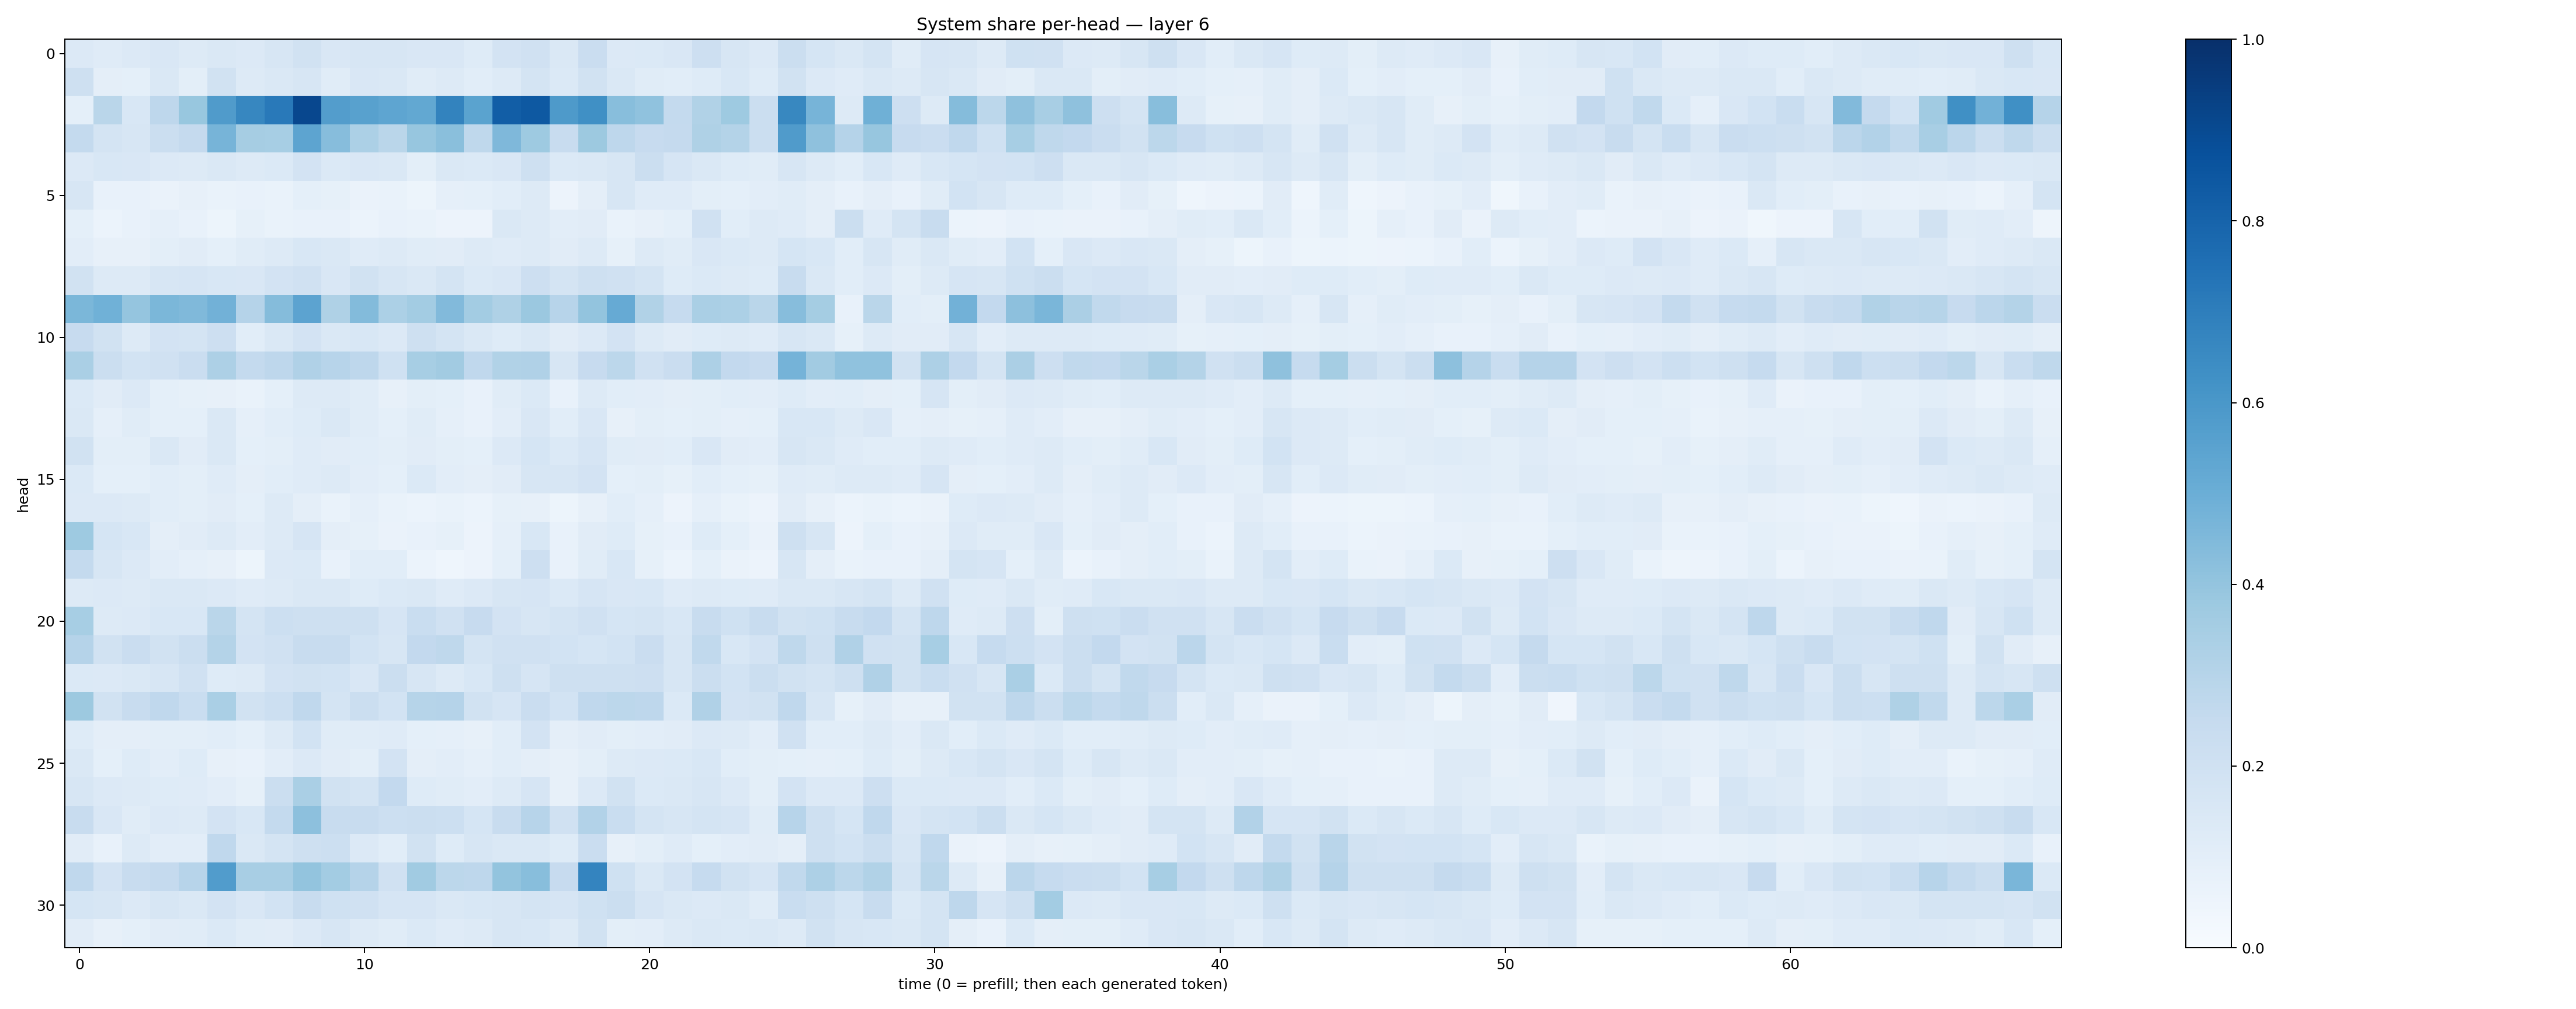

Data behind this chart, as committed beside it:
0.13558692, 0.117303535, 0.13535243, 0.14959687, 0.12903935, 0.14571352, 0.13635702, 0.1570356, 0.18811855, 0.14877711, 0.15696773, 0.15646225, 0.14948678, 0.15179409, 0.12470206, 0.18141243, 0.19847634, 0.14799446, 0.23010457, 0.1328848, 0.13880071, 0.14852512, 0.21277334, 0.1612443
0.2082, 0.09699, 0.08992, 0.1414, 0.0993, 0.189, 0.1264, 0.1477, 0.1589, 0.1154, 0.152, 0.1454, 0.1165, 0.1276, 0.1085, 0.1302, 0.1731, 0.1402, 0.1939, 0.1435, 0.1156, 0.1066, 0.1212, 0.1561
0.09207, 0.2858, 0.1553, 0.2753, 0.3881, 0.5789, 0.6642, 0.7155, 0.9101, 0.5712, 0.5562, 0.5353, 0.5247, 0.6781, 0.5498, 0.824, 0.8402, 0.5892, 0.6311, 0.4271, 0.4093, 0.2542, 0.316, 0.3735
0.2575, 0.1721, 0.1639, 0.2256, 0.2506, 0.469, 0.3478, 0.3454, 0.5421, 0.4333, 0.3314, 0.2866, 0.3942, 0.4225, 0.2697, 0.4525, 0.3733, 0.2391, 0.3787, 0.2738, 0.2447, 0.2517, 0.3237, 0.3059
0.1362, 0.1552, 0.1516, 0.1337, 0.1311, 0.1433, 0.1272, 0.1374, 0.1814, 0.1369, 0.1511, 0.1465, 0.1006, 0.1436, 0.1396, 0.1487, 0.2075, 0.1388, 0.1456, 0.1608, 0.2213, 0.1649, 0.1474, 0.1234
0.1604, 0.07076, 0.07648, 0.06338, 0.08119, 0.06949, 0.07775, 0.06817, 0.09248, 0.08521, 0.0656, 0.0666, 0.05418, 0.08942, 0.09375, 0.1064, 0.1296, 0.05792, 0.09664, 0.1565, 0.1192, 0.1189, 0.09885, 0.09323
0.09372, 0.06047, 0.07225, 0.08952, 0.0764, 0.05294, 0.08228, 0.06876, 0.07343, 0.07343, 0.0606, 0.07725, 0.06863, 0.05586, 0.05753, 0.1427, 0.1318, 0.1018, 0.1131, 0.0667, 0.0789, 0.09213, 0.1957, 0.1089
0.1049, 0.08042, 0.08108, 0.1012, 0.1117, 0.09138, 0.1136, 0.1278, 0.1557, 0.1419, 0.1196, 0.1267, 0.1139, 0.1097, 0.1306, 0.1199, 0.1282, 0.1129, 0.1303, 0.0854, 0.1303, 0.114, 0.1492, 0.1403
0.1882, 0.1297, 0.13, 0.1626, 0.1641, 0.1552, 0.1503, 0.1821, 0.1958, 0.1491, 0.1909, 0.1621, 0.1413, 0.1733, 0.1398, 0.1499, 0.2141, 0.1755, 0.208, 0.1968, 0.1781, 0.1225, 0.1398, 0.128
0.4585, 0.486, 0.398, 0.4588, 0.4463, 0.4823, 0.3019, 0.4352, 0.5446, 0.3228, 0.4404, 0.3287, 0.3576, 0.4422, 0.3577, 0.3224, 0.3806, 0.2948, 0.399, 0.5135, 0.3156, 0.2481, 0.3365, 0.3286
0.2457, 0.195, 0.1277, 0.1831, 0.1756, 0.2117, 0.1059, 0.1461, 0.1819, 0.1418, 0.1546, 0.1336, 0.2037, 0.1787, 0.1441, 0.1235, 0.1452, 0.1105, 0.1346, 0.1836, 0.1301, 0.1096, 0.124, 0.1255
0.3397, 0.2193, 0.1873, 0.1966, 0.2293, 0.3273, 0.2562, 0.2741, 0.3188, 0.2931, 0.2751, 0.1997, 0.3462, 0.3606, 0.2676, 0.3127, 0.319, 0.1569, 0.2429, 0.2796, 0.1992, 0.2279, 0.3242, 0.26
0.1381, 0.1103, 0.1366, 0.09301, 0.08371, 0.08087, 0.06859, 0.09087, 0.125, 0.1276, 0.1145, 0.08066, 0.1003, 0.0937, 0.07581, 0.1139, 0.1378, 0.07115, 0.1272, 0.1091, 0.1038, 0.09649, 0.1001, 0.108
0.1482, 0.08841, 0.1165, 0.09182, 0.09372, 0.1445, 0.08819, 0.1083, 0.1229, 0.1425, 0.1151, 0.09022, 0.1136, 0.08747, 0.07709, 0.1031, 0.151, 0.1072, 0.1513, 0.08112, 0.09957, 0.09327, 0.1012, 0.08854
0.1898, 0.09931, 0.09766, 0.1417, 0.1116, 0.1436, 0.09193, 0.09795, 0.1207, 0.1109, 0.1077, 0.09971, 0.1107, 0.1007, 0.09054, 0.1344, 0.1693, 0.137, 0.1674, 0.115, 0.1097, 0.1058, 0.1509, 0.1096
0.1389, 0.09083, 0.0916, 0.1077, 0.09806, 0.1179, 0.09407, 0.1063, 0.1186, 0.1277, 0.105, 0.09138, 0.1382, 0.1046, 0.09502, 0.1129, 0.16, 0.1579, 0.1825, 0.09241, 0.1014, 0.08439, 0.1077, 0.09052
0.1344, 0.1331, 0.1326, 0.1087, 0.09856, 0.1094, 0.09355, 0.1273, 0.09709, 0.06694, 0.0869, 0.07014, 0.06054, 0.07009, 0.05885, 0.08546, 0.08114, 0.05245, 0.08169, 0.1072, 0.08665, 0.05554, 0.0891, 0.07029
0.3733, 0.1685, 0.1538, 0.09478, 0.1115, 0.128, 0.1054, 0.1282, 0.1675, 0.097, 0.08355, 0.06578, 0.07445, 0.08203, 0.05557, 0.08862, 0.1553, 0.07271, 0.1102, 0.1211, 0.08528, 0.07319, 0.1215, 0.09189
0.2554, 0.1587, 0.1356, 0.1054, 0.08763, 0.08024, 0.05314, 0.1339, 0.1371, 0.07173, 0.1094, 0.1055, 0.05985, 0.04663, 0.0556, 0.09032, 0.2138, 0.07271, 0.1151, 0.1528, 0.08337, 0.06159, 0.09195, 0.06565
0.1314, 0.1352, 0.1315, 0.1461, 0.1406, 0.1336, 0.1185, 0.1264, 0.148, 0.1427, 0.1237, 0.1396, 0.1416, 0.119, 0.1334, 0.1569, 0.1653, 0.1381, 0.1657, 0.1496, 0.1529, 0.1204, 0.1253, 0.1248
0.3454, 0.1311, 0.1339, 0.1524, 0.1545, 0.2874, 0.1747, 0.2179, 0.2079, 0.2092, 0.204, 0.1668, 0.2331, 0.1976, 0.2458, 0.1803, 0.1584, 0.1774, 0.1986, 0.1704, 0.1779, 0.1537, 0.237, 0.1997
0.3035, 0.1929, 0.2268, 0.1884, 0.2243, 0.3047, 0.182, 0.1959, 0.2406, 0.2361, 0.186, 0.164, 0.2596, 0.2701, 0.1764, 0.1956, 0.1987, 0.1861, 0.17, 0.1852, 0.2275, 0.1621, 0.2644, 0.154
0.1399, 0.1367, 0.1421, 0.1585, 0.197, 0.1246, 0.1312, 0.1828, 0.1911, 0.1855, 0.1508, 0.2213, 0.1616, 0.132, 0.1559, 0.2051, 0.1674, 0.2083, 0.2035, 0.2068, 0.2117, 0.1612, 0.2256, 0.1862
0.3755, 0.1946, 0.2346, 0.2691, 0.2323, 0.3382, 0.1881, 0.2158, 0.2674, 0.1755, 0.226, 0.1856, 0.2983, 0.3028, 0.1899, 0.1658, 0.2289, 0.1861, 0.267, 0.2805, 0.2765, 0.1386, 0.3173, 0.1806
0.1233, 0.09453, 0.09623, 0.09817, 0.09816, 0.1071, 0.09283, 0.1298, 0.1861, 0.1172, 0.1147, 0.1184, 0.09355, 0.0898, 0.079, 0.1071, 0.18, 0.0973, 0.1123, 0.09853, 0.1046, 0.1132, 0.1347, 0.1263
0.1445, 0.09347, 0.1216, 0.1019, 0.1215, 0.08114, 0.07689, 0.1048, 0.1335, 0.1117, 0.1009, 0.1801, 0.09391, 0.1051, 0.08712, 0.1063, 0.09417, 0.07924, 0.09878, 0.1322, 0.1338, 0.1394, 0.1551, 0.1078
0.1577, 0.1339, 0.1275, 0.1234, 0.1183, 0.102, 0.08227, 0.2215, 0.3391, 0.1939, 0.1736, 0.2583, 0.1212, 0.117, 0.103, 0.1291, 0.1677, 0.07964, 0.1354, 0.1897, 0.1372, 0.1426, 0.1567, 0.1348
0.2347, 0.1485, 0.1153, 0.1341, 0.1274, 0.1798, 0.1535, 0.254, 0.4147, 0.2359, 0.2347, 0.2181, 0.2233, 0.216, 0.1696, 0.2356, 0.2931, 0.1986, 0.3118, 0.2321, 0.1777, 0.1637, 0.1773, 0.1644
0.1112, 0.07649, 0.1284, 0.1055, 0.1037, 0.2686, 0.1464, 0.1776, 0.2044, 0.2161, 0.1341, 0.1081, 0.1921, 0.1241, 0.1596, 0.1428, 0.1429, 0.1226, 0.2296, 0.08013, 0.09821, 0.1182, 0.09036, 0.1045
0.2672, 0.181, 0.2357, 0.2518, 0.2943, 0.5746, 0.3403, 0.3404, 0.3992, 0.3567, 0.3021, 0.1956, 0.3646, 0.2778, 0.2751, 0.4013, 0.4291, 0.2429, 0.6734, 0.2025, 0.1476, 0.1812, 0.2468, 0.1883
0.1703, 0.159, 0.1365, 0.1565, 0.1451, 0.183, 0.1501, 0.1841, 0.2372, 0.2008, 0.1959, 0.1666, 0.1649, 0.1454, 0.153, 0.1629, 0.177, 0.1676, 0.2018, 0.2212, 0.1668, 0.1448, 0.1365, 0.1444
0.1124, 0.08184, 0.09311, 0.1103, 0.1141, 0.1395, 0.1136, 0.1114, 0.1329, 0.1618, 0.1311, 0.1154, 0.1368, 0.1207, 0.1311, 0.1611, 0.1546, 0.131, 0.1898, 0.1009, 0.1031, 0.1321, 0.1465, 0.1385
